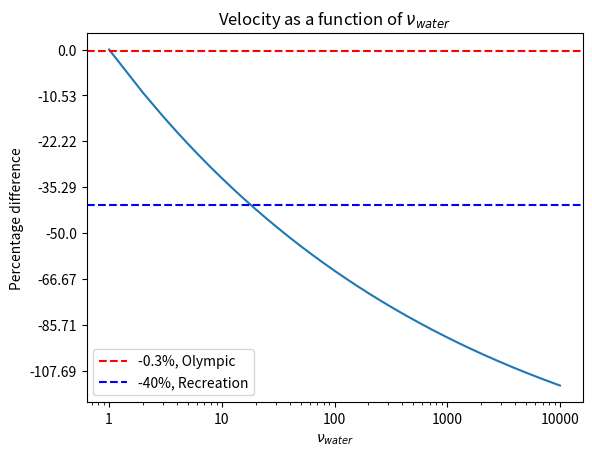

The matplotlib source for this figure:
import numpy as np
import matplotlib.pyplot as plt

# all in cgs
rho = 1.0
A = 40 * 180
L = 180

def friction_laminar(nu):
    return 1449 * 2**(7/2) * nu**(1/2) / 125

def friction_turbulent(nu):
    return (180**(13/7) - 18**(13/7)) * nu**(1/7) / 13*100**(8/7)

power = (friction_laminar(0.01)  + friction_turbulent(0.01)) * 100 * 2

print(power)

def velocity(nu):
    return power / (2 * (friction_laminar(nu) + friction_turbulent(nu)))

# plot for nu between 0.01 and 0.01*10^4
nu = np.arange(0.01, 0.01*10**4, 0.01)
plt.plot(nu, velocity(nu))

# plot veritcal line
# plt.axvline(x=1*10**(-2), color='b', linestyle='--', label='$\\nu_{Water} = 1cS$')
# plt.axvline(x=73*10**(-2), color='r', linestyle='--', label='$\\nu_{Honey} = 73cS$')
# plt.axvline(x=6200*10**(-2), color='g', linestyle='--', label='$\\nu_{Molasses} = 6200cS$')

# plot horizontal line
plt.axhline(y=99.7, color='r', linestyle='--', label='-0.3%, Olympic')
plt.axhline(y=66, color='b', linestyle='--', label='-40%, Recreation')

plt.xscale('log')
plt.xlabel('$\\nu_{water}$')
plt.ylabel('Percentage difference')
plt.title('Velocity as a function of $\\nu_{water}$')
plt.legend()
# make x ticks go from 1 to 10^4
plt.xticks([10**-2, 10**-1, 10**0, 10**1, 10**2], [1, 10, 10**2, 10**3, 10**4])
# make y ticks the percent difference from 100
def percent_diff(val, ref):
    return np.round((val - ref) / ((val + ref) / 2) * 100, 2)
plt.yticks([100, 90, 80, 70, 60, 50, 40, 30], [percent_diff(100, 100), percent_diff(90, 100), percent_diff(80, 100), percent_diff(70, 100), percent_diff(60, 100), percent_diff(50, 100), percent_diff(40, 100), percent_diff(30, 100)])
plt.show()